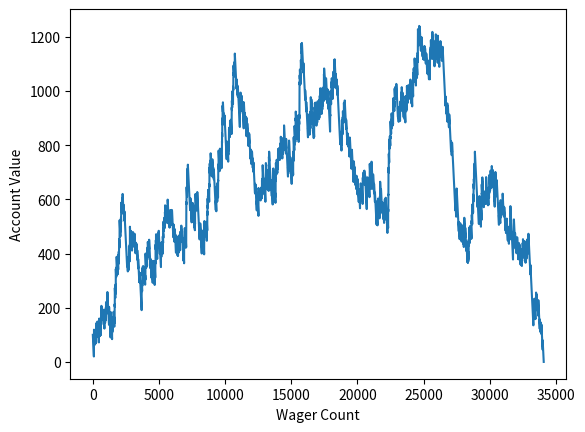

Write the Python code that produced this figure.
from random import randint
import matplotlib
import matplotlib.pyplot as plt

punter_balance = 100
punter_fixed_wager = 1

def single_number_guess():
    return randint(0,36)

def single_number_bet(wager,guess):
    wheel_spin = randint(0,36)
    if guess == wheel_spin:
        return (wager * 35) + wager
    else:
        return 0

def run_simulation_single_number(balance,fixed_wager):
    balances_to_plot = []
    wagers_to_plot = []
    wager = 0
    balances_to_plot.append(balance)
    wagers_to_plot.append(wager)
    while balance > 0:
        balance -= fixed_wager
        change_in_balance = single_number_bet(fixed_wager,single_number_guess())
        balance += change_in_balance
        print(balance)
        wager += 1
        wagers_to_plot.append(wager)
        balances_to_plot.append(balance)
    plt.plot(wagers_to_plot,balances_to_plot)

run_simulation_single_number(punter_balance,punter_fixed_wager)

plt.ylabel('Account Value')
plt.xlabel('Wager Count')
plt.show()
